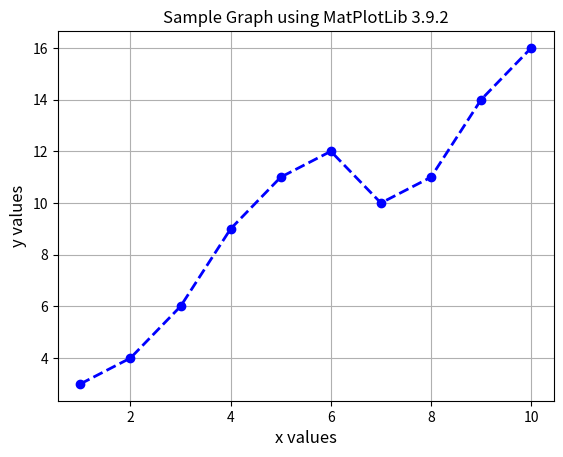

Python code for this plot:
import matplotlib
import matplotlib.pyplot as pyplot

x = range(1, 11)
y = [3, 4, 6, 9, 11, 12, 10, 11, 14, 16]

# Set the axes headings
pyplot.ylabel('y values', fontsize=12)
pyplot.xlabel('x values', fontsize=12)


# Set the title
pyplot.title("Sample Graph using MatPlotLib " + str(matplotlib.__version__))

# Configure line on plot
pyplot.plot(x, y,
            linewidth=2.0,
            label="samples",
            marker='o',
            color='blue',
            linestyle='--')

# Include a grid
pyplot.grid()
# pyplot.grid(axis = 'x') # only the x axis grid

# Display the graph
pyplot.show()
